Run: headless pygame with SDL's dummy video driver; simulated clock (each Clock.tick advances the game by its frame time, no real sleeping); random seed 0; keys injected as events and as key.get_pressed() state; no mouse input.
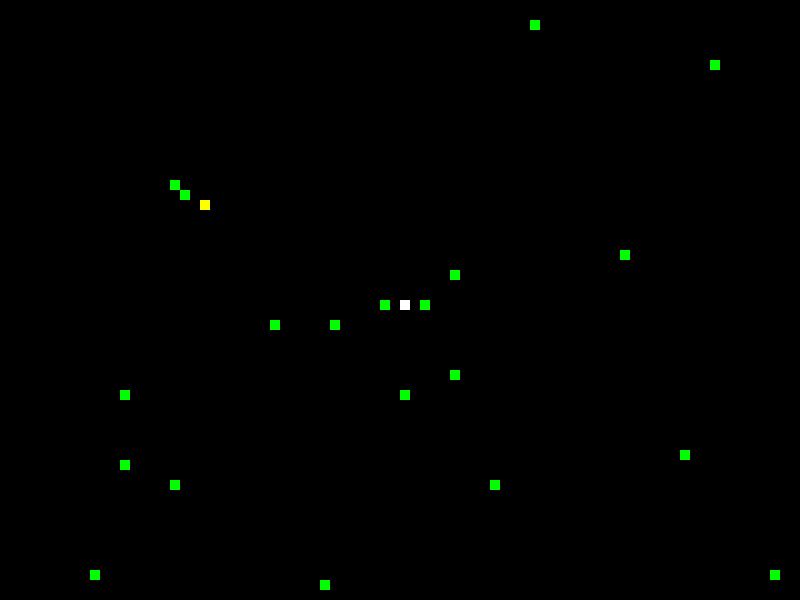
Frame 1 of 1 · flips 1–60 · no input

The pygame program that drew these frames:

import random
import pygame

WHITE = (255,255,255)
BLACK = (0,0,0)
RED = (255,0,0)
GREEN = (0,255,0)
BLUE = (0,0,255)
YELLOW = (255,255,0)

class GridObject:
    def __init__(self, x, y, game, color):
        self.game = game
        self.active = True
        self.color = color
        self.x = x
        self.y = y
    def handle_event(self,evnet):
        pass
    def tick(self):
        pass
    def draw(self):
        block_size = self.game.block_size
        pygame.draw.rect(self.game.display,self.color,[self.x * block_size ,self.y * block_size,block_size,block_size])

class Player(GridObject):
    dy = 0
    dx = 0
    color = WHITE
    boost = False
    def __init__(self,x,y,game,player_num):
        super().__init__(x,y,game,self.color)
        self.player_num = player_num
        if player_num == 2:
            self.color = YELLOW
    def handle_event(self,event):
        if self.player_num == 1:
            if event.type == pygame.KEYDOWN:
                if event.key == pygame.K_LEFT:
                    self.dx = -1
                    self.dy = 0
                elif event.key == pygame.K_RIGHT: 
                    self.dx = 1
                    self.dy = 0
                elif event.key == pygame.K_UP:
                    self.dy = -1
                    self.dx = 0
                elif event.key == pygame.K_DOWN:
                    self.dy = 1
                    self.dx = 0
                if event.key == pygame.K_RSHIFT:
                    self.boost = True
                else:
                   self.boost = False
        elif self.player_num == 2:
            if event.type == pygame.KEYDOWN:
                if event.key == pygame.K_a:
                    self.dx = -1
                    self.dy = 0
                elif event.key == pygame.K_d: 
                    self.dx = 1
                    self.dy = 0
                elif event.key == pygame.K_w:
                    self.dy = -1
                    self.dx = 0
                elif event.key == pygame.K_s:
                    self.dy = 1
                    self.dx = 0
                if event.key == pygame.K_LSHIFT:
                    self.boost = True
                else:
                   self.boost = False          
    def handle_tick(self):
        self.x += self.dx
        self.y += self.dy
class Tail(Player):
    color = BLUE
    path = []
    length = 0
    cross = False
    tail_track=[]
    def __init__(self,x,y,game,player_num):
        super().__init__(x,y,game,player_num)
        if self.player_num == 2:
            self.color = RED 
    def handle_event(self,event):
        super().handle_event(event)
    def handle_tick(self):
        self.path.append((self.dx,self.dy))
        if self.length < len(self.path) :
            if self.length == 0:
                self.path = []
            else:
                self.path = self.path[1:]
        self.x += self.dx
        self.y += self.dy
    def draw(self):
        block_size = self.game.block_size
        for i in range(len(self.path)):
            c,d = 0,0
            self.tail_track = []
            for j in range(i+1):
                a,b = self.path[len(self.path)-j-1]
                c,d = c+a,d+b
                self.tail_track.append((self.x-c,self.y-d))
            pygame.draw.rect(self.game.display,self.color,[(self.x-c) * block_size ,(self.y-d) * block_size,block_size,block_size])


class Food(GridObject):
    def __init__(self,game):
        self.color = GREEN
        super().__init__(0,0,game,self.color)
        self.x = random.randint(0,game.n_rows-1)
        self.y = random.randint(0,game.n_heights-1) 

class Game:
    def __init__(self,n_rows,n_heights,block_size=10):
        pygame.init()
        pygame.display.set_caption('DCCP Snake Game')
        self.block_size = block_size
        self.display = pygame.display.set_mode((n_rows*block_size, n_heights*block_size))
        self.n_rows = n_rows
        self.n_heights = n_heights
        self.clock = pygame.time.Clock()
        self.game_over = False
    
    def play(self, n_foods=20,tick=10):
        player_a = Player(40,30, self,1)
        player_b = Player(20,20,self,2)
        foods = [Food(self) for _ in range(n_foods)]
        tail_a = Tail(40,30,self,1)
        tail_b = Tail(20,20,self,2)
        self.tick = tick
        while not self.game_over:
            for event in pygame.event.get():
                if event.type == pygame.QUIT:
                    self.game_over = True
                    break
                player_a.handle_event(event)
                tail_a.handle_event(event)
                player_b.handle_event(event)
                tail_b.handle_event(event)
            for player, tail in [(player_a,tail_a),(player_b,tail_b)]:        
                player.handle_tick()
                tail.handle_tick() 
                self.display.fill(BLACK)          
                for food in foods:
                    if food.active == True:
                        food.draw()
                    if player.x == food.x and player.y == food.y:
                        food.active = False
                        new_food = Food(self)
                        foods.append(new_food)
                        tail.length += 1
                if player.boost == True:
                    player.handle_tick()
                    tail.handle_tick() 
                    self.display.fill(BLACK)          
                    for food in foods:
                        if food.active == True:
                            food.draw()
                        if player.x == food.x and player.y == food.y:
                            food.active = False
                            new_food = Food(self)
                            foods.append(new_food)
                            tail.length += 1
                food_remains = False
                for food in foods:
                    if food.active == True:
                        food_remains = True
                if food_remains == False:
                    self.game_over = True
                if player.x >= self.n_rows - 1 or player.x <= 0 or player.y >= self.n_heights -1 or player.y <= 0:
                    self.game_over = True
                for tail_other in [tail_a,tail_b]:  
                    if (player.x,player.y) in tail_other.tail_track:
                        self.game_over = True
            tail_a.draw()
            tail_b.draw()
            player_a.draw()
            player_b.draw()
            pygame.display.update()
            self.clock.tick(tick)
                   

if __name__ == "__main__":
    Game(n_rows=80, n_heights=60,block_size=10).play(n_foods=20,tick=10)
